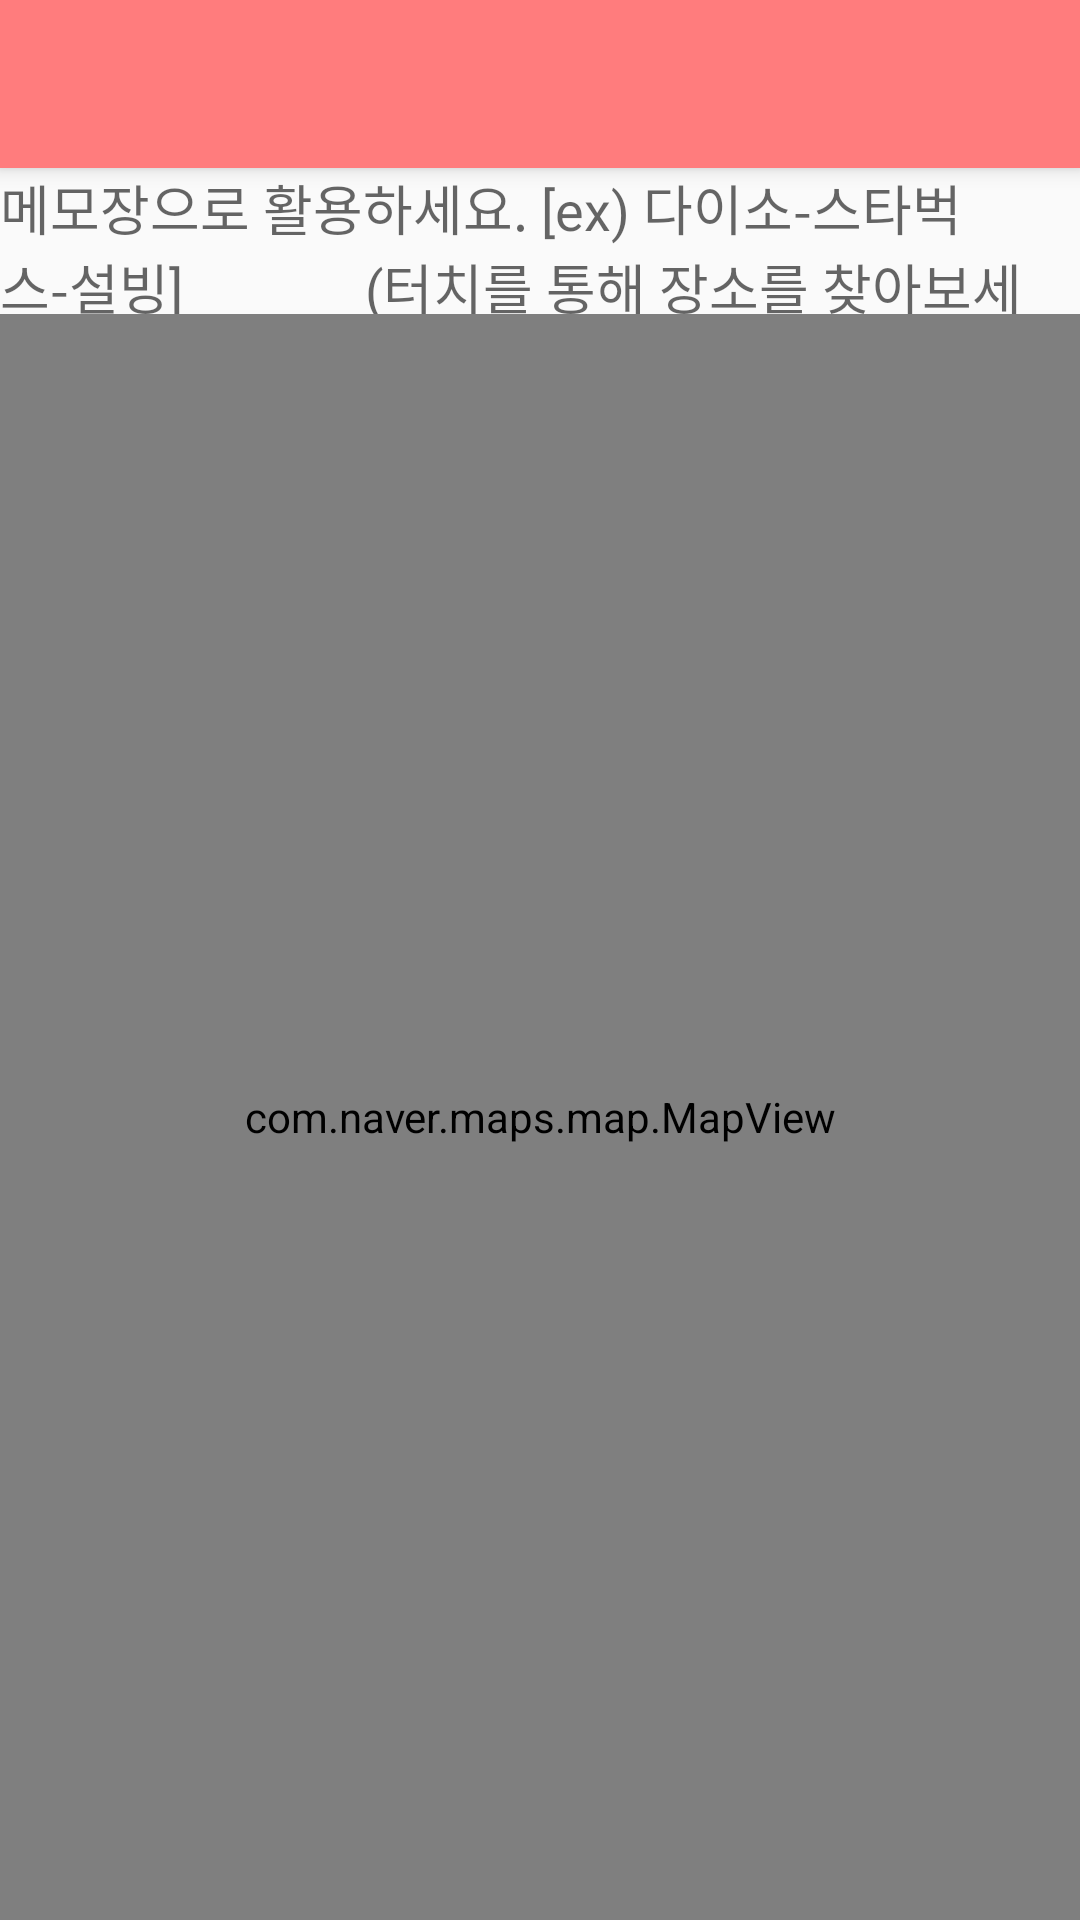

Reconstruct the res/layout file that produces this screen, plus the resources it refers to.
<!-- AndroidManifest.xml: application theme AppTheme -->
<!-- res/layout/activity_naver_maps.xml -->
<LinearLayout xmlns:android="http://schemas.android.com/apk/res/android"
    android:layout_width="match_parent"
    android:layout_height="match_parent"
    xmlns:app="http://schemas.android.com/apk/res-auto"
    android:orientation="vertical">

    <include
        layout="@layout/view_toolbar"
        android:layout_width="match_parent"
        android:layout_height="wrap_content" />

    <LinearLayout
        android:layout_width="match_parent"
        android:layout_height="0dp"
        android:layout_weight="1">
        <EditText
            android:id="@+id/naverSearch"
            android:layout_width="0dp"
            android:layout_height="match_parent"
            android:hint="메모장으로 활용하세요. [ex) 다이소-스타벅스-설빙]
             (터치를 통해 장소를 찾아보세요.)"
            android:gravity="center_vertical"
            android:layout_weight="8"
            android:background="@drawable/edittext" />

    </LinearLayout>

    <LinearLayout
        android:layout_width="match_parent"
        android:layout_height="0dp"
        android:layout_weight="11"
        android:orientation="horizontal">

        <com.naver.maps.map.MapView
            android:id="@+id/map_view"
            android:layout_width="match_parent"
            android:layout_height="match_parent"
            xmlns:android="http://schemas.android.com/apk/res/android" />

    </LinearLayout>

</LinearLayout>
<!-- res/layout/view_toolbar.xml (included above) -->
<?xml version="1.0" encoding="utf-8"?>
<androidx.appcompat.widget.Toolbar
    xmlns:android="http://schemas.android.com/apk/res/android"
    xmlns:app="http://schemas.android.com/apk/res-auto"
    android:icon="@mipmap/ic_launcher_foreground_this"
    android:id="@+id/toolbar"
    android:layout_width="match_parent"
    android:layout_height="?attr/actionBarSize"
    android:background="#FF7C7D"
    android:elevation="4dp"
    android:theme="@style/AppTheme"
    app:popupTheme="@style/ThemeOverlay.AppCompat.Light"
    app:titleTextColor="#FFFFFF" />
<!-- resources referenced by this layout -->
<resources>
  <!-- mipmap ic_launcher_foreground_this: png bitmap (mipmap-hdpi, 30644 bytes) -->
  <style name="AppTheme" parent="Theme.AppCompat.Light.NoActionBar">
          
          <item name="colorPrimary">@color/colorAccent</item>
          <item name="colorPrimaryDark">@color/colorAccent</item>
          <item name="colorAccent">@color/colorAccent</item>
          <item name="colorControlNormal">#ffffff</item>
      </style>
  <!-- not gathered from this repository: default colours our renderer supplied (Android Studio template values) -->
  <color name="colorAccent">#FF03DAC5</color>
</resources>
